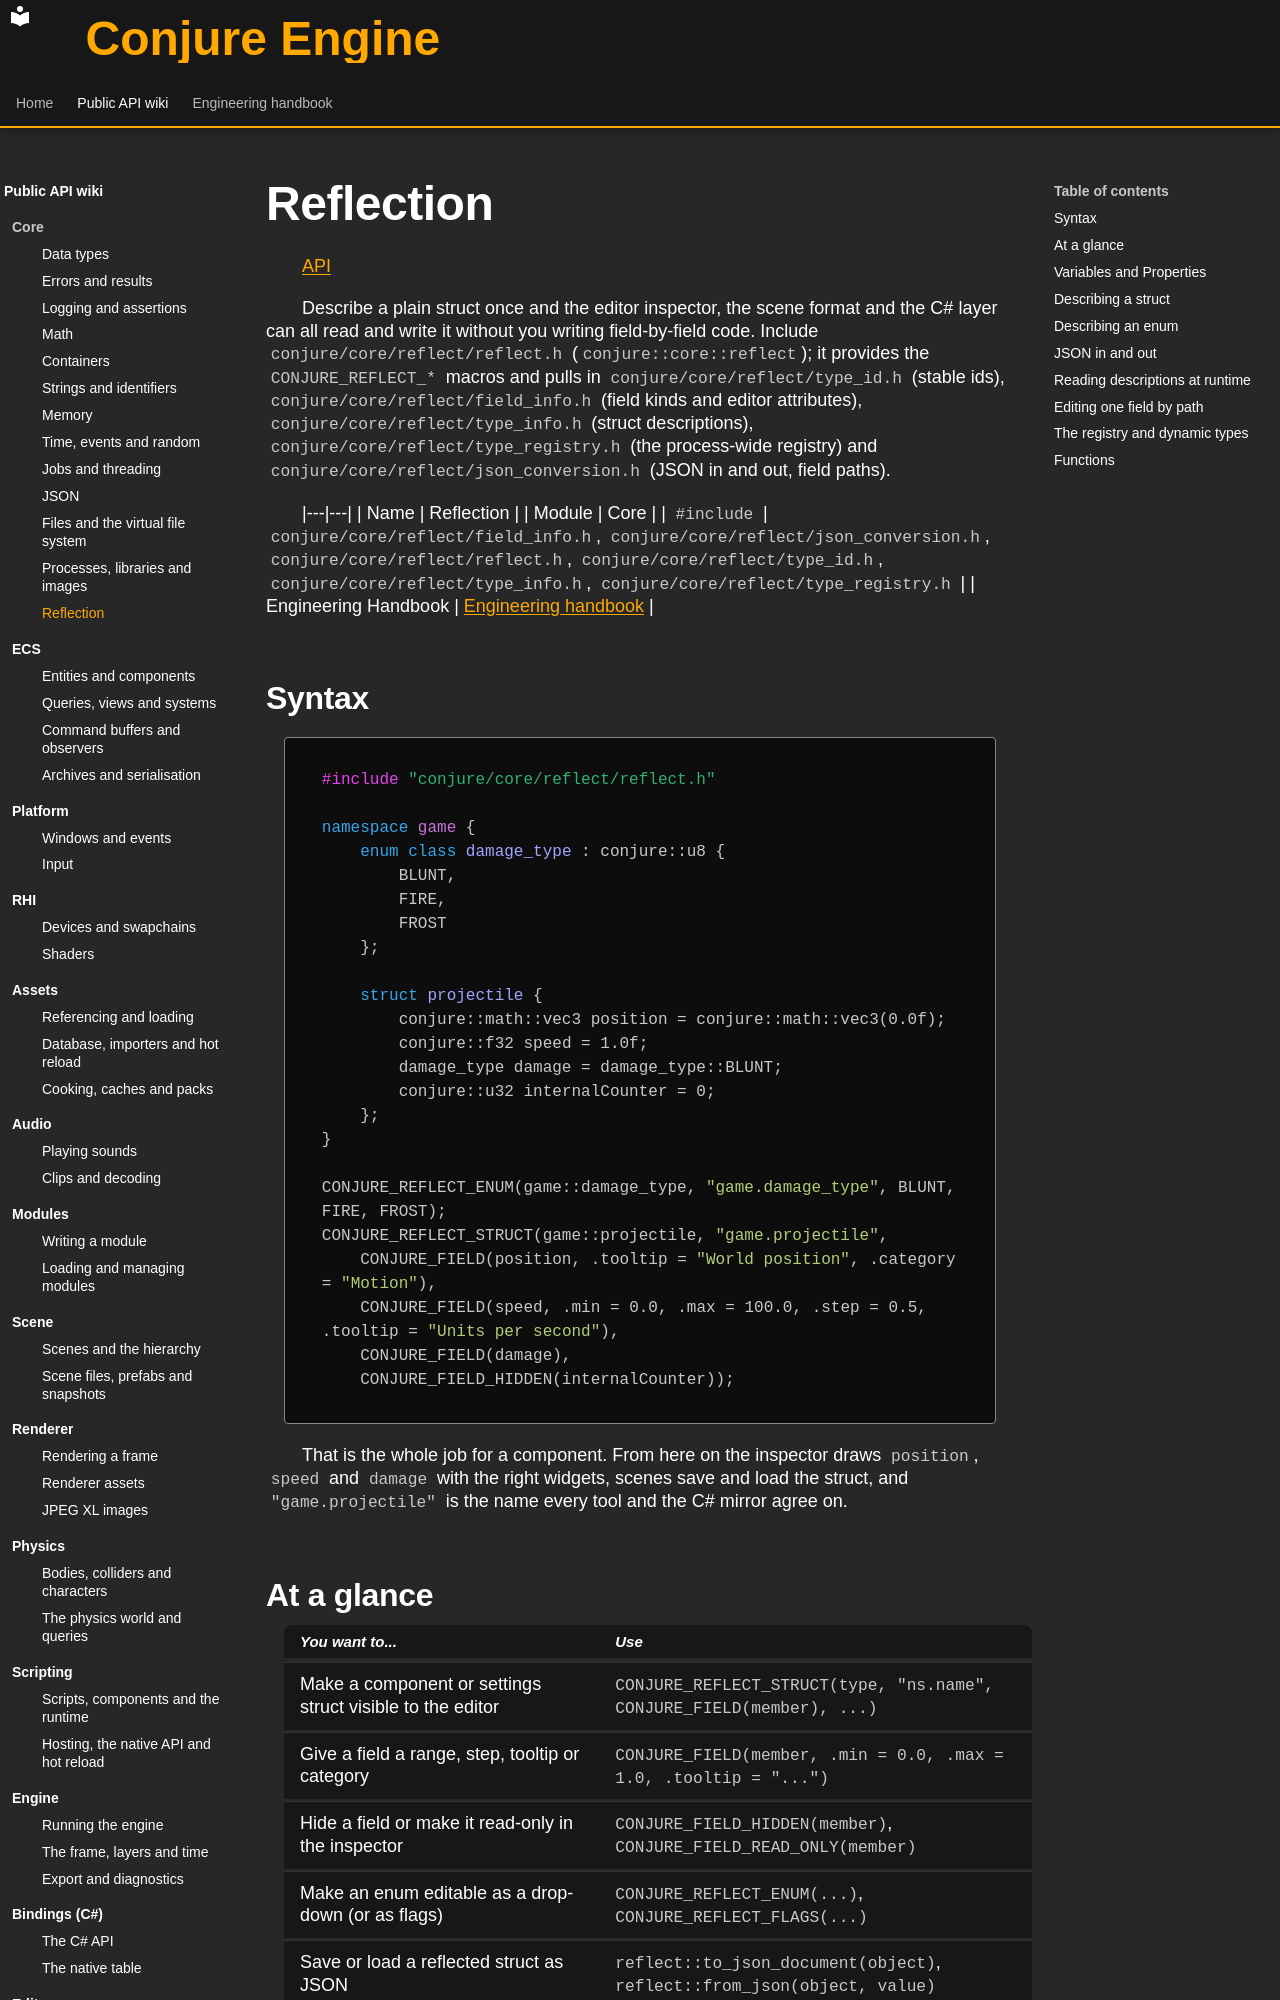

repository: Dozer90/Conjure-Engine · page: api/core/reflection.html · generator: mkdocs

# Reflection
<!-- doc-template:wiki -->
[API](../index.md)

<!-- doc-content:purpose:start -->
Describe a plain struct once and the editor inspector, the scene format and the C# layer can all read and
write it without you writing field-by-field code. Include `conjure/core/reflect/reflect.h`
(`conjure::core::reflect`); it provides the `CONJURE_REFLECT_*` macros and pulls in
`conjure/core/reflect/type_id.h` (stable ids), `conjure/core/reflect/field_info.h` (field kinds and
editor attributes), `conjure/core/reflect/type_info.h` (struct descriptions),
`conjure/core/reflect/type_registry.h` (the process-wide registry) and
`conjure/core/reflect/json_conversion.h` (JSON in and out, field paths).
<!-- doc-content:purpose:end -->

|---|---|
| Name | Reflection |
| Module | Core |
| `#include` | `conjure/core/reflect/field_info.h`, `conjure/core/reflect/json_conversion.h`, `conjure/core/reflect/reflect.h`, `conjure/core/reflect/type_id.h`, `conjure/core/reflect/type_info.h`, `conjure/core/reflect/type_registry.h` |
| Engineering Handbook | [Engineering handbook](../../handbook/engine/core.md) |

## Syntax

<!-- doc-content:syntax:start -->
<a id="quick-example"></a>

```cpp
#include "conjure/core/reflect/reflect.h"

namespace game {
    enum class damage_type : conjure::u8 {
        BLUNT,
        FIRE,
        FROST
    };

    struct projectile {
        conjure::math::vec3 position = conjure::math::vec3(0.0f);
        conjure::f32 speed = 1.0f;
        damage_type damage = damage_type::BLUNT;
        conjure::u32 internalCounter = 0;
    };
}

CONJURE_REFLECT_ENUM(game::damage_type, "game.damage_type", BLUNT, FIRE, FROST);
CONJURE_REFLECT_STRUCT(game::projectile, "game.projectile",
    CONJURE_FIELD(position, .tooltip = "World position", .category = "Motion"),
    CONJURE_FIELD(speed, .min = 0.0, .max = 100.0, .step = 0.5, .tooltip = "Units per second"),
    CONJURE_FIELD(damage),
    CONJURE_FIELD_HIDDEN(internalCounter));
```

That is the whole job for a component. From here on the inspector draws `position`, `speed` and `damage`
with the right widgets, scenes save and load the struct, and `"game.projectile"` is the name every tool
and the C# mirror agree on.
<!-- doc-content:syntax:end -->
